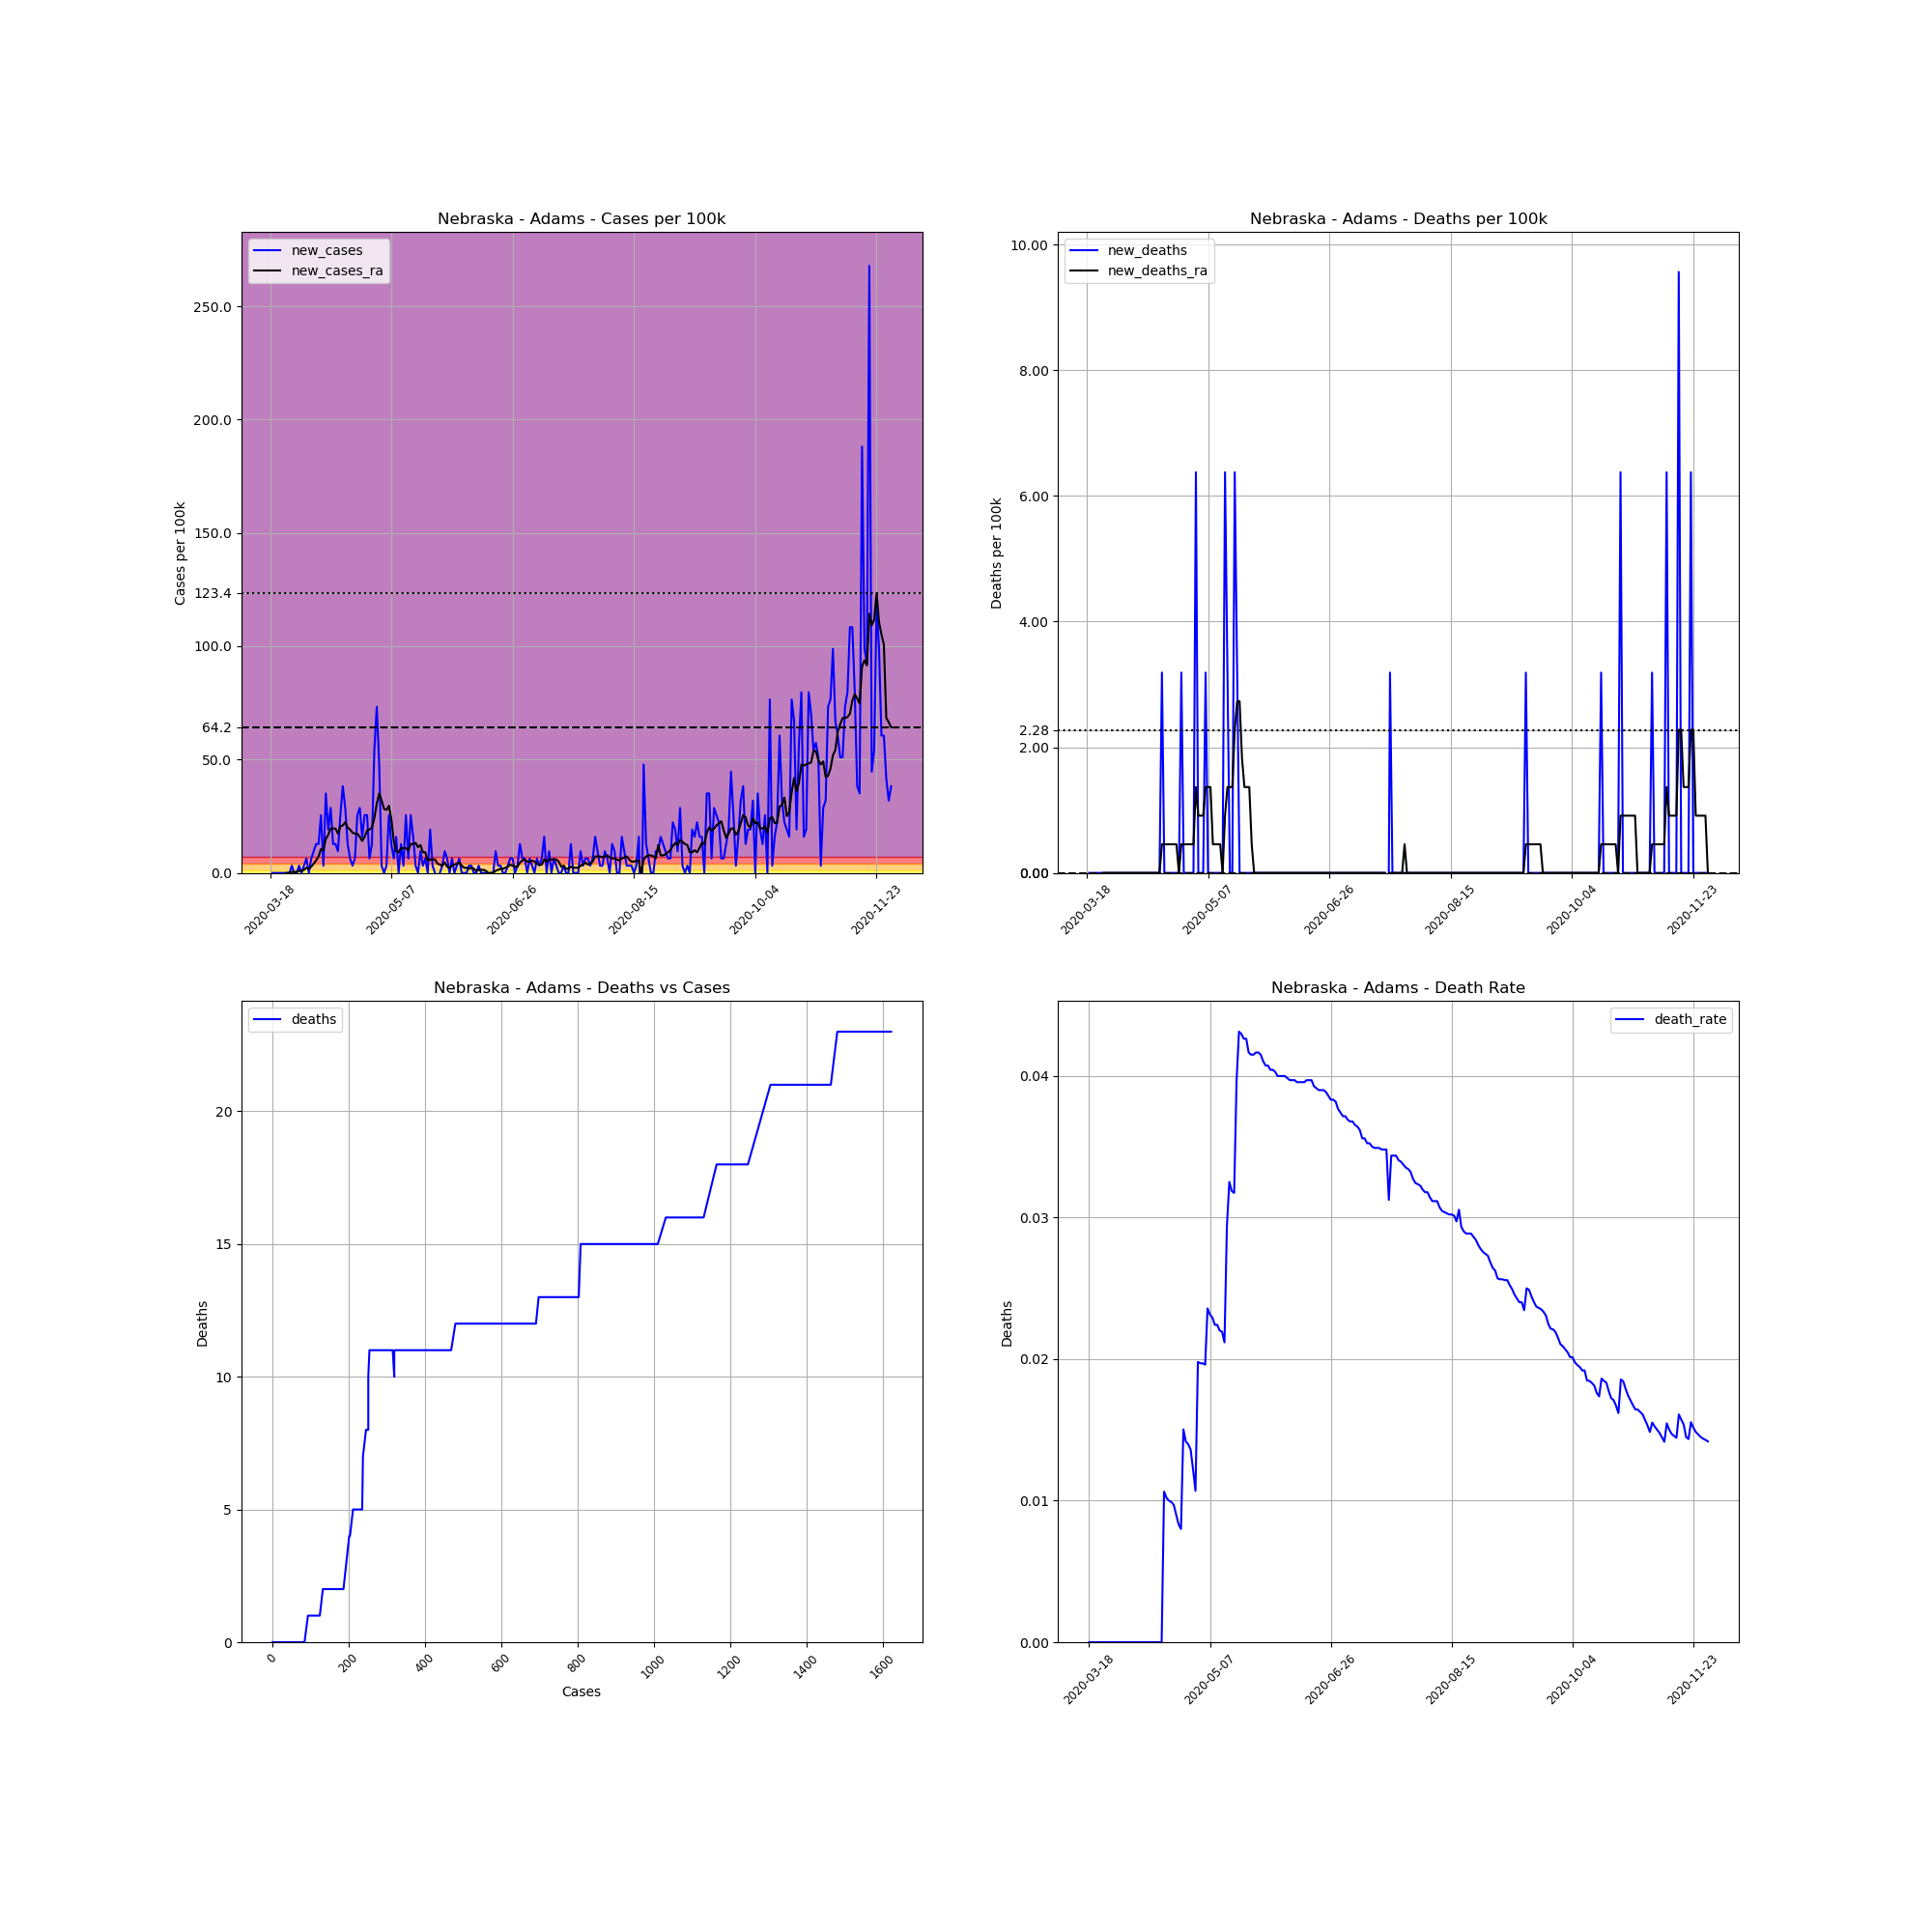

The data file committed next to this chart (first rows):
, date, county, state, fips, cases, deaths, COUNTY, STNAME, CTYNAME, POPESTIMATE2019, cases_per_100k, deaths_per_100k, death_rate, new_cases, new_deaths, new_cases_ra, new_deaths_ra
153015, 2020-03-18, Adams, Nebraska, 31001, 1, 0.0, 1, Nebraska, Adams, 31363, 3.188, 0.0, 0.0, , , , 
153016, 2020-03-19, Adams, Nebraska, 31001, 1, 0.0, 1, Nebraska, Adams, 31363, 3.188, 0.0, 0.0, 0.0, 0.0, , 
153017, 2020-03-20, Adams, Nebraska, 31001, 1, 0.0, 1, Nebraska, Adams, 31363, 3.188, 0.0, 0.0, 0.0, 0.0, , 
153018, 2020-03-21, Adams, Nebraska, 31001, 1, 0.0, 1, Nebraska, Adams, 31363, 3.188, 0.0, 0.0, 0.0, 0.0, , 
153019, 2020-03-22, Adams, Nebraska, 31001, 1, 0.0, 1, Nebraska, Adams, 31363, 3.188, 0.0, 0.0, 0.0, 0.0, , 
153020, 2020-03-23, Adams, Nebraska, 31001, 1, 0.0, 1, Nebraska, Adams, 31363, 3.188, 0.0, 0.0, 0.0, 0.0, , 
153021, 2020-03-24, Adams, Nebraska, 31001, 1, 0.0, 1, Nebraska, Adams, 31363, 3.188, 0.0, 0.0, 0.0, 0.0, , 
153022, 2020-03-25, Adams, Nebraska, 31001, 1, 0.0, 1, Nebraska, Adams, 31363, 3.188, 0.0, 0.0, 0.0, 0.0, 0.0, 0.0
153023, 2020-03-26, Adams, Nebraska, 31001, 1, 0.0, 1, Nebraska, Adams, 31363, 3.188, 0.0, 0.0, 0.0, 0.0, 0.0, 0.0
153024, 2020-03-27, Adams, Nebraska, 31001, 2, 0.0, 1, Nebraska, Adams, 31363, 6.377, 0.0, 0.0, 3.188, 0.0, 0.4555, 0.0
153025, 2020-03-28, Adams, Nebraska, 31001, 2, 0.0, 1, Nebraska, Adams, 31363, 6.377, 0.0, 0.0, 0.0, 0.0, 0.4555, 0.0
153026, 2020-03-29, Adams, Nebraska, 31001, 2, 0.0, 1, Nebraska, Adams, 31363, 6.377, 0.0, 0.0, 0.0, 0.0, 0.4555, 0.0
153027, 2020-03-30, Adams, Nebraska, 31001, 3, 0.0, 1, Nebraska, Adams, 31363, 9.565, 0.0, 0.0, 3.188, 0.0, 0.911, 0.0
153028, 2020-03-31, Adams, Nebraska, 31001, 3, 0.0, 1, Nebraska, Adams, 31363, 9.565, 0.0, 0.0, 0.0, 0.0, 0.911, 0.0
153029, 2020-04-01, Adams, Nebraska, 31001, 4, 0.0, 1, Nebraska, Adams, 31363, 12.75, 0.0, 0.0, 3.188, 0.0, 1.366, 0.0
153030, 2020-04-02, Adams, Nebraska, 31001, 6, 0.0, 1, Nebraska, Adams, 31363, 19.13, 0.0, 0.0, 6.377, 0.0, 2.277, 0.0
153031, 2020-04-03, Adams, Nebraska, 31001, 6, 0.0, 1, Nebraska, Adams, 31363, 19.13, 0.0, 0.0, 0.0, 0.0, 1.822, 0.0
153032, 2020-04-04, Adams, Nebraska, 31001, 8, 0.0, 1, Nebraska, Adams, 31363, 25.51, 0.0, 0.0, 6.377, 0.0, 2.733, 0.0
153033, 2020-04-05, Adams, Nebraska, 31001, 11, 0.0, 1, Nebraska, Adams, 31363, 35.07, 0.0, 0.0, 9.565, 0.0, 4.099, 0.0
153034, 2020-04-06, Adams, Nebraska, 31001, 15, 0.0, 1, Nebraska, Adams, 31363, 47.83, 0.0, 0.0, 12.75, 0.0, 5.466, 0.0
153035, 2020-04-07, Adams, Nebraska, 31001, 19, 0.0, 1, Nebraska, Adams, 31363, 60.58, 0.0, 0.0, 12.75, 0.0, 7.288, 0.0
153036, 2020-04-08, Adams, Nebraska, 31001, 27, 0.0, 1, Nebraska, Adams, 31363, 86.09, 0.0, 0.0, 25.51, 0.0, 10.48, 0.0
153037, 2020-04-09, Adams, Nebraska, 31001, 28, 0.0, 1, Nebraska, Adams, 31363, 89.28, 0.0, 0.0, 3.188, 0.0, 10.02, 0.0
153038, 2020-04-10, Adams, Nebraska, 31001, 39, 0.0, 1, Nebraska, Adams, 31363, 124.4, 0.0, 0.0, 35.07, 0.0, 15.03, 0.0
153039, 2020-04-11, Adams, Nebraska, 31001, 45, 0.0, 1, Nebraska, Adams, 31363, 143.5, 0.0, 0.0, 19.13, 0.0, 16.85, 0.0
153040, 2020-04-12, Adams, Nebraska, 31001, 54, 0.0, 1, Nebraska, Adams, 31363, 172.2, 0.0, 0.0, 28.7, 0.0, 19.59, 0.0
153041, 2020-04-13, Adams, Nebraska, 31001, 58, 0.0, 1, Nebraska, Adams, 31363, 184.9, 0.0, 0.0, 12.75, 0.0, 19.59, 0.0
153042, 2020-04-14, Adams, Nebraska, 31001, 62, 0.0, 1, Nebraska, Adams, 31363, 197.7, 0.0, 0.0, 12.75, 0.0, 19.59, 0.0
153043, 2020-04-15, Adams, Nebraska, 31001, 65, 0.0, 1, Nebraska, Adams, 31363, 207.3, 0.0, 0.0, 9.565, 0.0, 17.31, 0.0
153044, 2020-04-16, Adams, Nebraska, 31001, 73, 0.0, 1, Nebraska, Adams, 31363, 232.8, 0.0, 0.0, 25.51, 0.0, 20.5, 0.0
153045, 2020-04-17, Adams, Nebraska, 31001, 85, 0.0, 1, Nebraska, Adams, 31363, 271, 0.0, 0.0, 38.26, 0.0, 20.95, 0.0
153046, 2020-04-18, Adams, Nebraska, 31001, 94, 1.0, 1, Nebraska, Adams, 31363, 299.7, 3.188, 0.01064, 28.7, 3.188, 22.32, 0.4555
153047, 2020-04-19, Adams, Nebraska, 31001, 98, 1.0, 1, Nebraska, Adams, 31363, 312.5, 3.188, 0.0102, 12.75, 0.0, 20.04, 0.4555
153048, 2020-04-20, Adams, Nebraska, 31001, 100, 1.0, 1, Nebraska, Adams, 31363, 318.8, 3.188, 0.01, 6.377, 0.0, 19.13, 0.4555
153049, 2020-04-21, Adams, Nebraska, 31001, 101, 1.0, 1, Nebraska, Adams, 31363, 322, 3.188, 0.009901, 3.188, 0.0, 17.76, 0.4555
153050, 2020-04-22, Adams, Nebraska, 31001, 103, 1.0, 1, Nebraska, Adams, 31363, 328.4, 3.188, 0.009709, 6.377, 0.0, 17.31, 0.4555
153051, 2020-04-23, Adams, Nebraska, 31001, 111, 1.0, 1, Nebraska, Adams, 31363, 353.9, 3.188, 0.009009, 25.51, 0.0, 17.31, 0.4555
153052, 2020-04-24, Adams, Nebraska, 31001, 120, 1.0, 1, Nebraska, Adams, 31363, 382.6, 3.188, 0.008333, 28.7, 0.0, 15.94, 0.4555
153053, 2020-04-25, Adams, Nebraska, 31001, 125, 1.0, 1, Nebraska, Adams, 31363, 398.6, 3.188, 0.008, 15.94, 0.0, 14.12, 0.0
153054, 2020-04-26, Adams, Nebraska, 31001, 133, 2.0, 1, Nebraska, Adams, 31363, 424.1, 6.377, 0.01504, 25.51, 3.188, 15.94, 0.4555
153055, 2020-04-27, Adams, Nebraska, 31001, 141, 2.0, 1, Nebraska, Adams, 31363, 449.6, 6.377, 0.01418, 25.51, 0.0, 18.68, 0.4555
153056, 2020-04-28, Adams, Nebraska, 31001, 143, 2.0, 1, Nebraska, Adams, 31363, 456, 6.377, 0.01399, 6.377, 0.0, 19.13, 0.4555
153057, 2020-04-29, Adams, Nebraska, 31001, 147, 2.0, 1, Nebraska, Adams, 31363, 468.7, 6.377, 0.01361, 12.75, 0.0, 20.04, 0.4555
153058, 2020-04-30, Adams, Nebraska, 31001, 164, 2.0, 1, Nebraska, Adams, 31363, 522.9, 6.377, 0.0122, 54.2, 0.0, 24.14, 0.4555
153059, 2020-05-01, Adams, Nebraska, 31001, 187, 2.0, 1, Nebraska, Adams, 31363, 596.2, 6.377, 0.0107, 73.33, 0.0, 30.52, 0.4555
153060, 2020-05-02, Adams, Nebraska, 31001, 202, 4.0, 1, Nebraska, Adams, 31363, 644.1, 12.75, 0.0198, 47.83, 6.377, 35.07, 1.366
153061, 2020-05-03, Adams, Nebraska, 31001, 203, 4.0, 1, Nebraska, Adams, 31363, 647.3, 12.75, 0.0197, 3.188, 0.0, 31.88, 0.911
153062, 2020-05-04, Adams, Nebraska, 31001, 203, 4.0, 1, Nebraska, Adams, 31363, 647.3, 12.75, 0.0197, 0.0, 0.0, 28.24, 0.911
153063, 2020-05-05, Adams, Nebraska, 31001, 204, 4.0, 1, Nebraska, Adams, 31363, 650.4, 12.75, 0.01961, 3.188, 0.0, 27.79, 0.911
153064, 2020-05-06, Adams, Nebraska, 31001, 212, 5.0, 1, Nebraska, Adams, 31363, 676, 15.94, 0.02358, 25.51, 3.188, 29.61, 1.366
153065, 2020-05-07, Adams, Nebraska, 31001, 216, 5.0, 1, Nebraska, Adams, 31363, 688.7, 15.94, 0.02315, 12.75, 0.0, 23.69, 1.366
153066, 2020-05-08, Adams, Nebraska, 31001, 218, 5.0, 1, Nebraska, Adams, 31363, 695.1, 15.94, 0.02294, 6.377, 0.0, 14.12, 1.366
153067, 2020-05-09, Adams, Nebraska, 31001, 223, 5.0, 1, Nebraska, Adams, 31363, 711, 15.94, 0.02242, 15.94, 0.0, 9.565, 0.4555
153068, 2020-05-10, Adams, Nebraska, 31001, 223, 5.0, 1, Nebraska, Adams, 31363, 711, 15.94, 0.02242, 0.0, 0.0, 9.11, 0.4555
153069, 2020-05-11, Adams, Nebraska, 31001, 227, 5.0, 1, Nebraska, Adams, 31363, 723.8, 15.94, 0.02203, 12.75, 0.0, 10.93, 0.4555
153070, 2020-05-12, Adams, Nebraska, 31001, 228, 5.0, 1, Nebraska, Adams, 31363, 727, 15.94, 0.02193, 3.188, 0.0, 10.93, 0.4555
153071, 2020-05-13, Adams, Nebraska, 31001, 236, 5.0, 1, Nebraska, Adams, 31363, 752.5, 15.94, 0.02119, 25.51, 0.0, 10.93, 1.2688263138573217e-16
153072, 2020-05-14, Adams, Nebraska, 31001, 238, 7.0, 1, Nebraska, Adams, 31363, 758.9, 22.32, 0.02941, 6.377, 6.377, 10.02, 0.911
153073, 2020-05-15, Adams, Nebraska, 31001, 246, 8.0, 1, Nebraska, Adams, 31363, 784.4, 25.51, 0.03252, 25.51, 3.188, 12.75, 1.366
153074, 2020-05-16, Adams, Nebraska, 31001, 251, 8.0, 1, Nebraska, Adams, 31363, 800.3, 25.51, 0.03187, 15.94, 0.0, 12.75, 1.366
... 197 more rows
